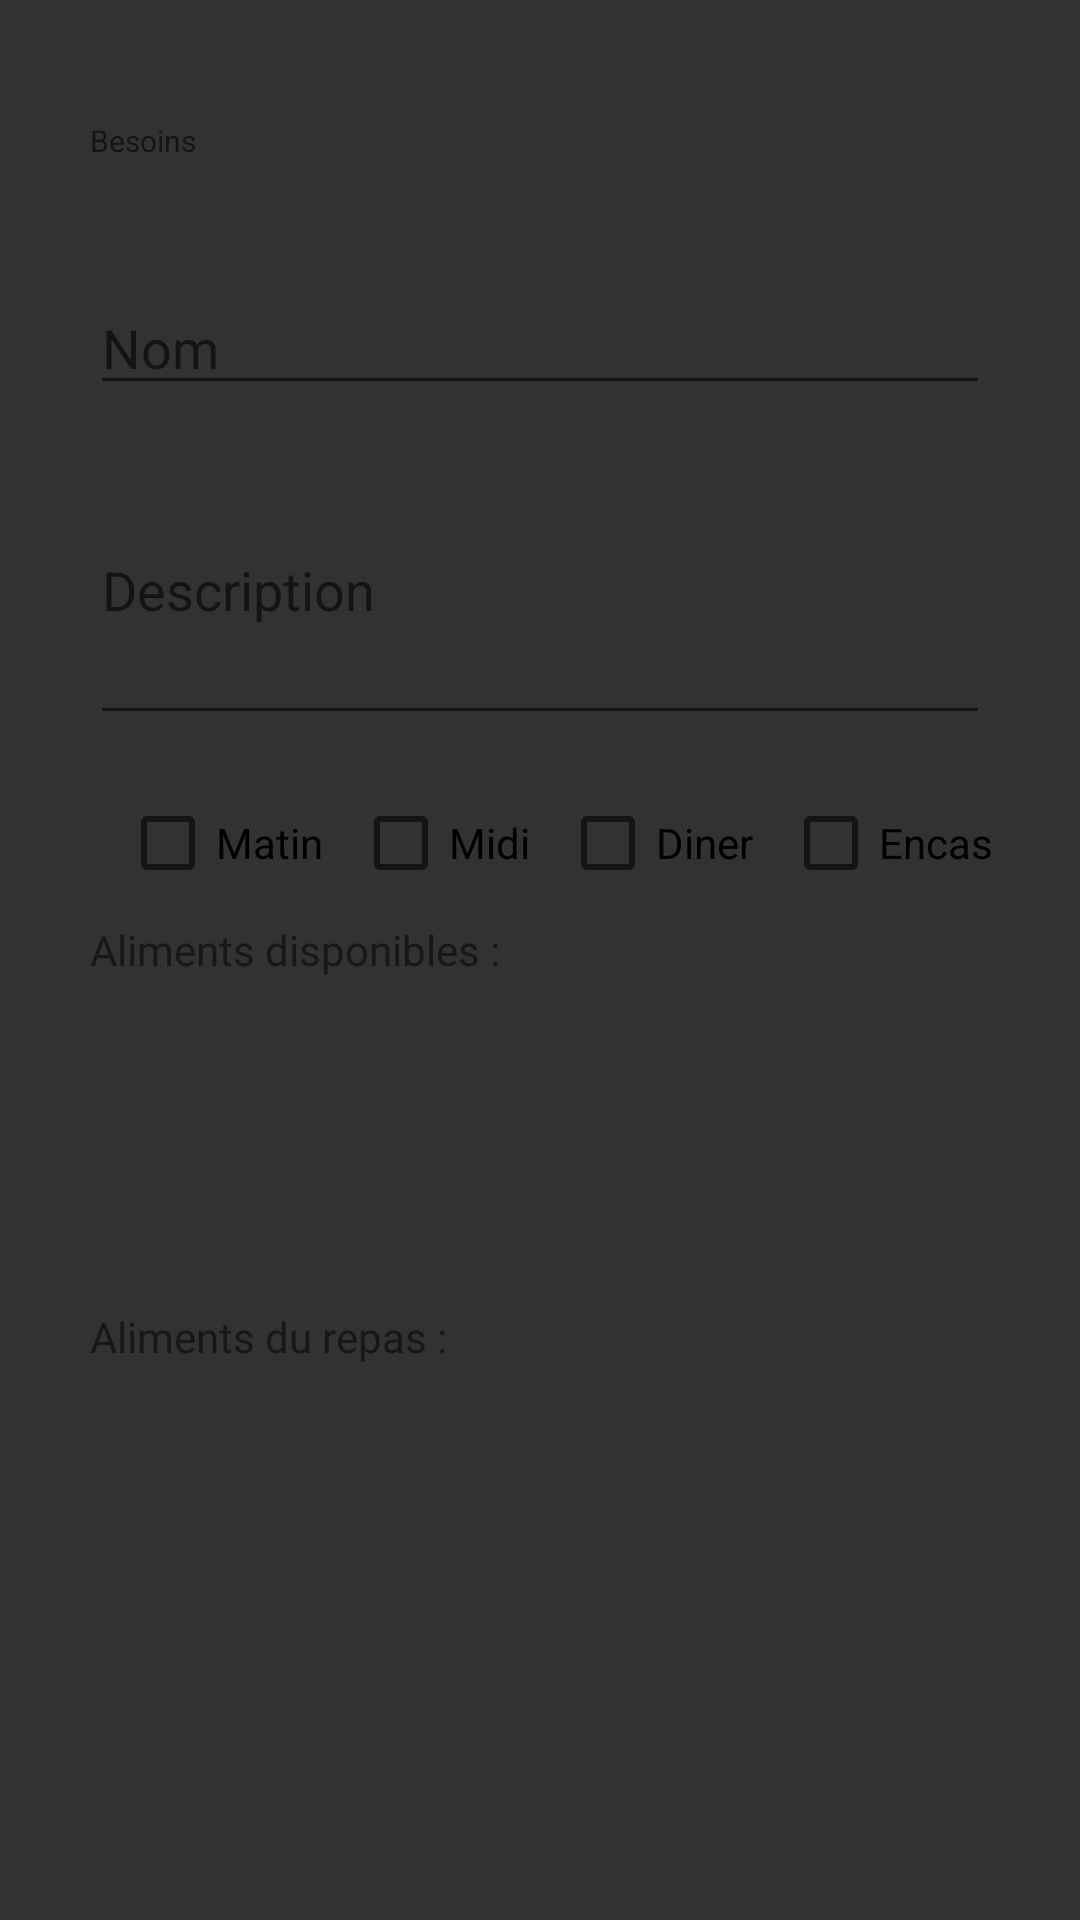

The Android layout XML behind this screen, and the referenced resources:
<!-- AndroidManifest.xml: application theme AppTheme -->
<!-- res/layout/activity_add_meal_darker.xml -->
<?xml version="1.0" encoding="utf-8"?>
<RelativeLayout xmlns:android="http://schemas.android.com/apk/res/android"
    xmlns:tools="http://schemas.android.com/tools"
    android:layout_width="match_parent"
    android:layout_height="match_parent"
    tools:context=".activity.MainActivity"
    android:background="#CC000000">

    <TextView
        android:id="@+id/textViewNeeds"
        android:layout_width="300dp"
        android:layout_height="wrap_content"
        android:layout_centerHorizontal="true"
        android:layout_marginTop="40dp"
        android:hint="Besoins"
        android:textSize="10sp"
        android:inputType="textPersonName" />

    <EditText
        android:id="@+id/editNom"
        android:layout_width="300dp"
        android:layout_height="wrap_content"
        android:layout_centerHorizontal="true"
        android:layout_marginTop="40dp"
        android:hint="Nom"
        android:layout_below="@+id/textViewNeeds"
        android:inputType="textPersonName" />

    <EditText
        android:id="@+id/editDescription"
        android:layout_width="300dp"
        android:layout_height="100dp"
        android:layout_centerHorizontal="true"
        android:layout_below="@+id/editNom"
        android:layout_marginTop="10dp"
        android:hint="Description" />

    <CheckBox android:id="@+id/checkbox_matin"
        android:layout_width="wrap_content"
        android:layout_height="wrap_content"
        android:layout_below="@+id/editDescription"
        android:layout_marginTop="20dp"
        android:layout_marginLeft="40dp"
        android:text="Matin"/>

    <CheckBox android:id="@+id/checkbox_midi"
        android:layout_width="wrap_content"
        android:layout_height="wrap_content"
        android:layout_below="@+id/editDescription"
        android:layout_toRightOf="@+id/checkbox_matin"
        android:layout_marginTop="20dp"
        android:layout_marginLeft="10dp"
        android:text="Midi"/>

    <CheckBox android:id="@+id/checkbox_diner"
        android:layout_width="wrap_content"
        android:layout_height="wrap_content"
        android:layout_toRightOf="@+id/checkbox_midi"
        android:layout_below="@+id/editDescription"
        android:layout_marginTop="20dp"
        android:layout_marginLeft="10dp"
        android:text="Diner"/>

    <CheckBox android:id="@+id/checkbox_encas"
        android:layout_width="wrap_content"
        android:layout_height="wrap_content"
        android:layout_toRightOf="@+id/checkbox_diner"
        android:layout_below="@+id/editDescription"
        android:layout_marginTop="20dp"
        android:layout_marginLeft="10dp"
        android:text="Encas"/>

    <TextView
        android:id="@+id/textViewAlimentsDisponibles"
        android:layout_width="300dp"
        android:layout_height="wrap_content"
        android:layout_centerHorizontal="true"
        android:layout_marginTop="10dp"
        android:text="Aliments disponibles : "
        android:layout_below="@+id/checkbox_diner"/>

    <ListView
        android:id="@+id/listAliments"
        android:layout_width="300dp"
        android:layout_height="100dp"
        android:layout_centerVertical="true"
        android:layout_centerHorizontal="true"
        android:layout_below="@+id/textViewAlimentsDisponibles"
        android:background="@drawable/txt_view_bg"/>

    <TextView
        android:id="@+id/textViewAlimentsDuRepas"
        android:layout_width="300dp"
        android:layout_height="wrap_content"
        android:layout_centerHorizontal="true"
        android:layout_marginTop="10dp"
        android:text="Aliments du repas : "
        android:layout_below="@+id/listAliments"/>


    <ListView
        android:id="@+id/listAlimentsSelected"
        android:layout_width="300dp"
        android:layout_height="100dp"
        android:layout_marginTop="5dp"
        android:layout_centerVertical="true"
        android:layout_below="@+id/textViewAlimentsDuRepas"
        android:layout_centerHorizontal="true"
        android:background="@drawable/txt_view_bg"/>


</RelativeLayout>
<!-- resources referenced by this layout -->
<resources>
  <!-- drawable txt_view_bg (drawable) -->
  <?xml version="1.0" encoding="utf-8"?>
  <selector xmlns:android="http://schemas.android.com/apk/res/android">
      <item android:drawable="@drawable/list_selected_holo_dark"
          android:state_checked="true" />
      <item android:drawable="@drawable/list_selected_holo_dark" />
  </selector>
  <style name="AppTheme" parent="Theme.AppCompat.Light.NoActionBar">
          
          <item name="colorPrimary">@color/colorPrimary</item>
          <item name="colorPrimaryDark">@color/colorPrimaryDark</item>
          <item name="colorAccent">@color/colorAccent</item>
      </style>
  <color name="colorPrimary">#008577</color>
  <color name="colorPrimaryDark">#00574B</color>
  <color name="colorAccent">#D81B60</color>
</resources>
